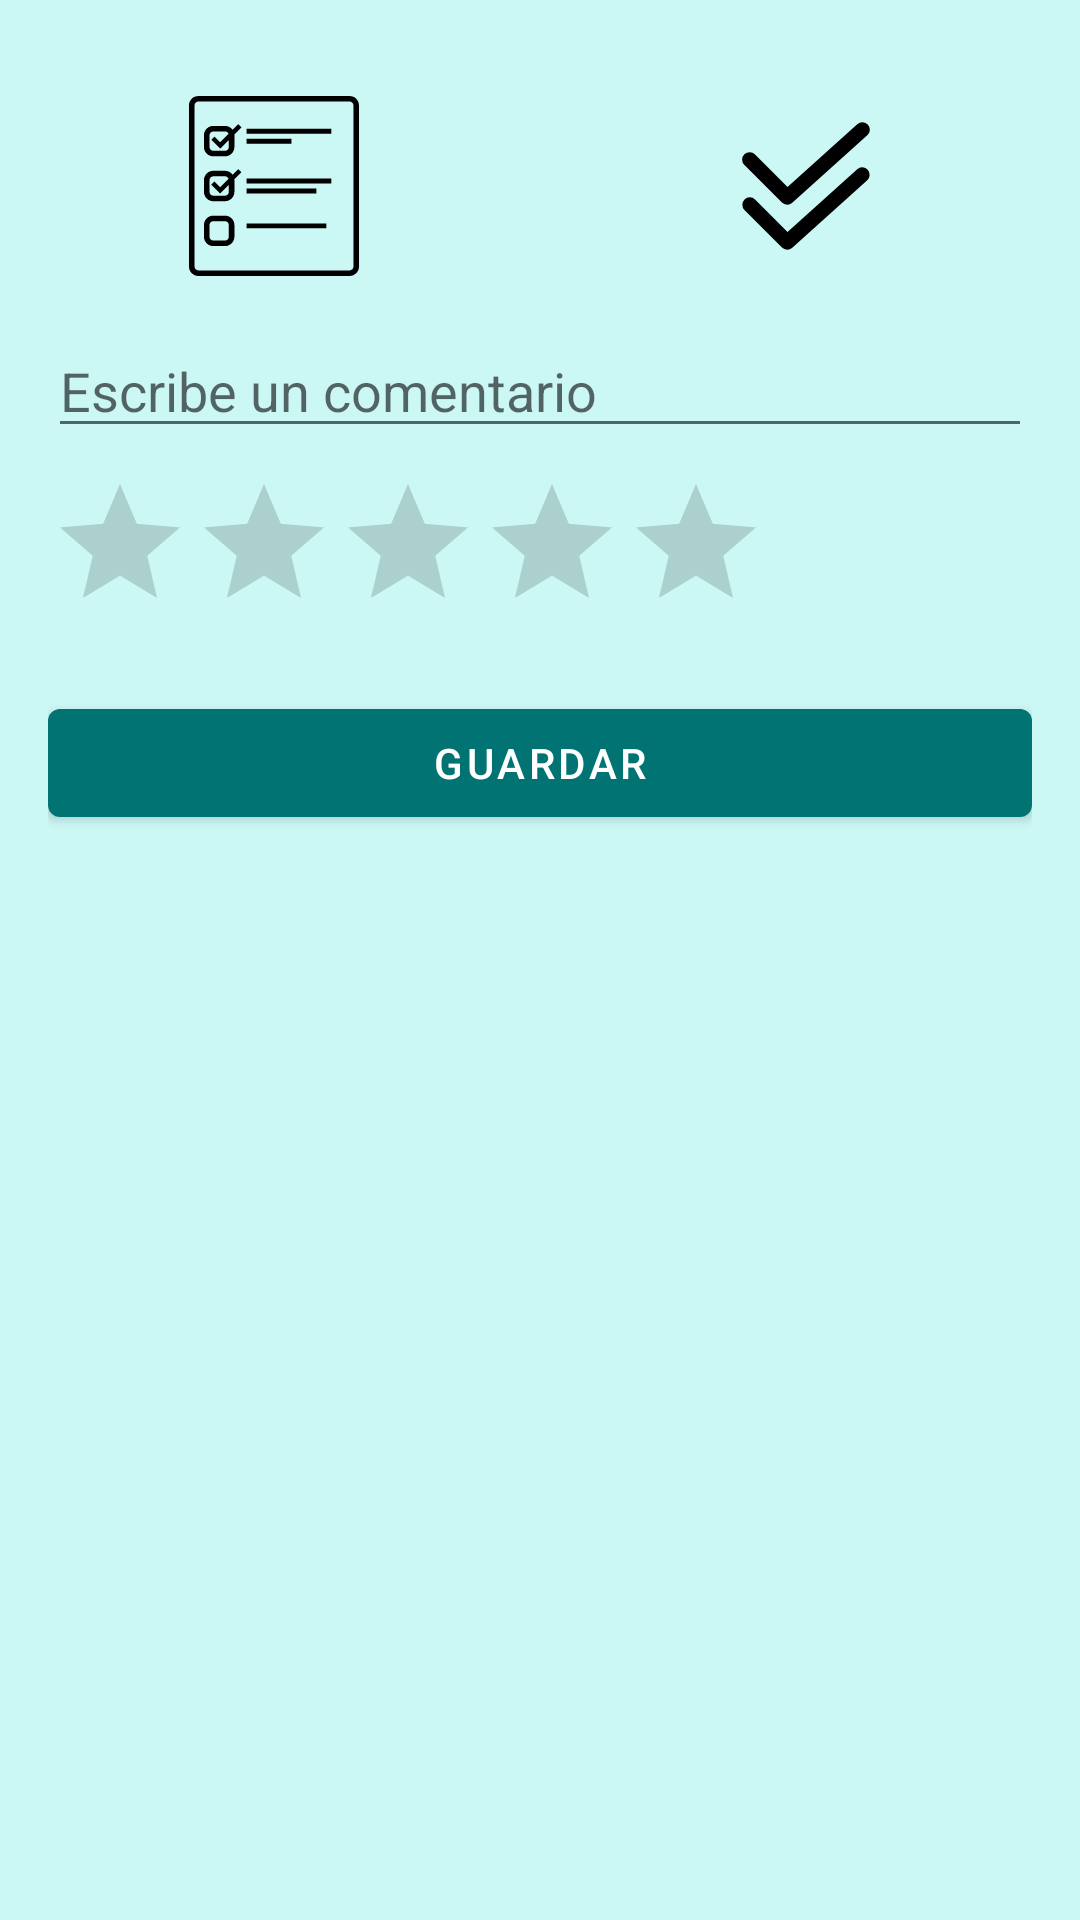

Android layout source for this screen:
<!-- AndroidManifest.xml: application theme Theme.MovieLife -->
<!-- res/layout/fragment_movie_actions_bottom_sheet.xml -->
<?xml version="1.0" encoding="utf-8"?>
<LinearLayout xmlns:android="http://schemas.android.com/apk/res/android"
    xmlns:tools="http://schemas.android.com/tools"
    android:layout_width="match_parent"
    android:layout_height="wrap_content"
    android:orientation="vertical"
    android:padding="16dp">


    <LinearLayout
        android:layout_width="match_parent"
        android:layout_height="wrap_content"
        android:orientation="horizontal"
        android:gravity="center_vertical"
        android:padding="16dp">

        <ImageView
            android:id="@+id/ivWatchlist"
            android:layout_width="60dp"
            android:layout_height="60dp"
            android:src="@drawable/watchlist"
            android:layout_gravity="start"
            android:layout_weight="1" />

        <View
            android:layout_width="0dp"
            android:layout_height="0dp"
            android:layout_weight="1" />

        <ImageView
            android:id="@+id/ivVistas"
            android:layout_width="60dp"
            android:layout_height="60dp"
            android:src="@drawable/vistas"
            android:layout_gravity="end"
            android:layout_weight="1" />

    </LinearLayout>



    <EditText
        android:id="@+id/edit_comment"
        android:layout_width="match_parent"
        android:layout_height="wrap_content"
        android:hint="Escribe un comentario"
        android:inputType="text"
        tools:ignore="TouchTargetSizeCheck" />

    <RatingBar
        android:id="@+id/rating_bar"
        android:layout_width="wrap_content"
        android:layout_height="wrap_content"
        android:layout_marginTop="8dp"
        android:numStars="5"
        android:stepSize="0.5" />

    <Button
        android:id="@+id/btn_confirm"
        android:layout_width="match_parent"
        android:layout_height="wrap_content"
        android:layout_marginTop="16dp"
        android:text="Guardar" />
</LinearLayout>
<!-- resources referenced by this layout -->
<resources>
  <!-- drawable vistas (drawable) -->
  <vector xmlns:android="http://schemas.android.com/apk/res/android"
      android:width="800dp"
      android:height="800dp"
      android:viewportWidth="24"
      android:viewportHeight="24">
    <path
        android:pathData="M20.169,5.243l-10,9a1,1 0,0 1,-1.376 -0.036l-5,-5A1,1 0,1 1,5.207 7.793l4.329,4.329 9.3,-8.365a1,1 0,1 1,1.338 1.486ZM18.831,9.757 L9.536,18.122 5.207,13.793a1,1 0,0 0,-1.414 1.414l5,5a1,1 0,0 0,1.376 0.036l10,-9a1,1 0,0 0,-1.338 -1.486Z"
        android:fillColor="#000000"/>
  </vector>
  <!-- drawable watchlist: vector/xml drawable (drawable, 2161 chars, omitted) -->
  <style name="Theme.MovieLife" parent="Theme.MaterialComponents.DayNight.DarkActionBar">
          
          <item name="colorPrimary">@color/green_principal</item>
          <item name="colorPrimaryVariant">@color/green_principal</item>
          <item name="android:windowBackground">@color/green_secondary</item>
  
          
          <item name="colorSecondary">@color/teal_200</item>
          <item name="colorSecondaryVariant">@color/teal_700</item>
          <item name="colorOnSecondary">@color/black</item>
          
  
          
      </style>
  <color name="green_principal">#027373</color>
  <color name="green_secondary">#cbf7f4</color>
  <color name="teal_200">#FF03DAC5</color>
  <color name="teal_700">#FF018786</color>
  <color name="black">#FF000000</color>
</resources>
